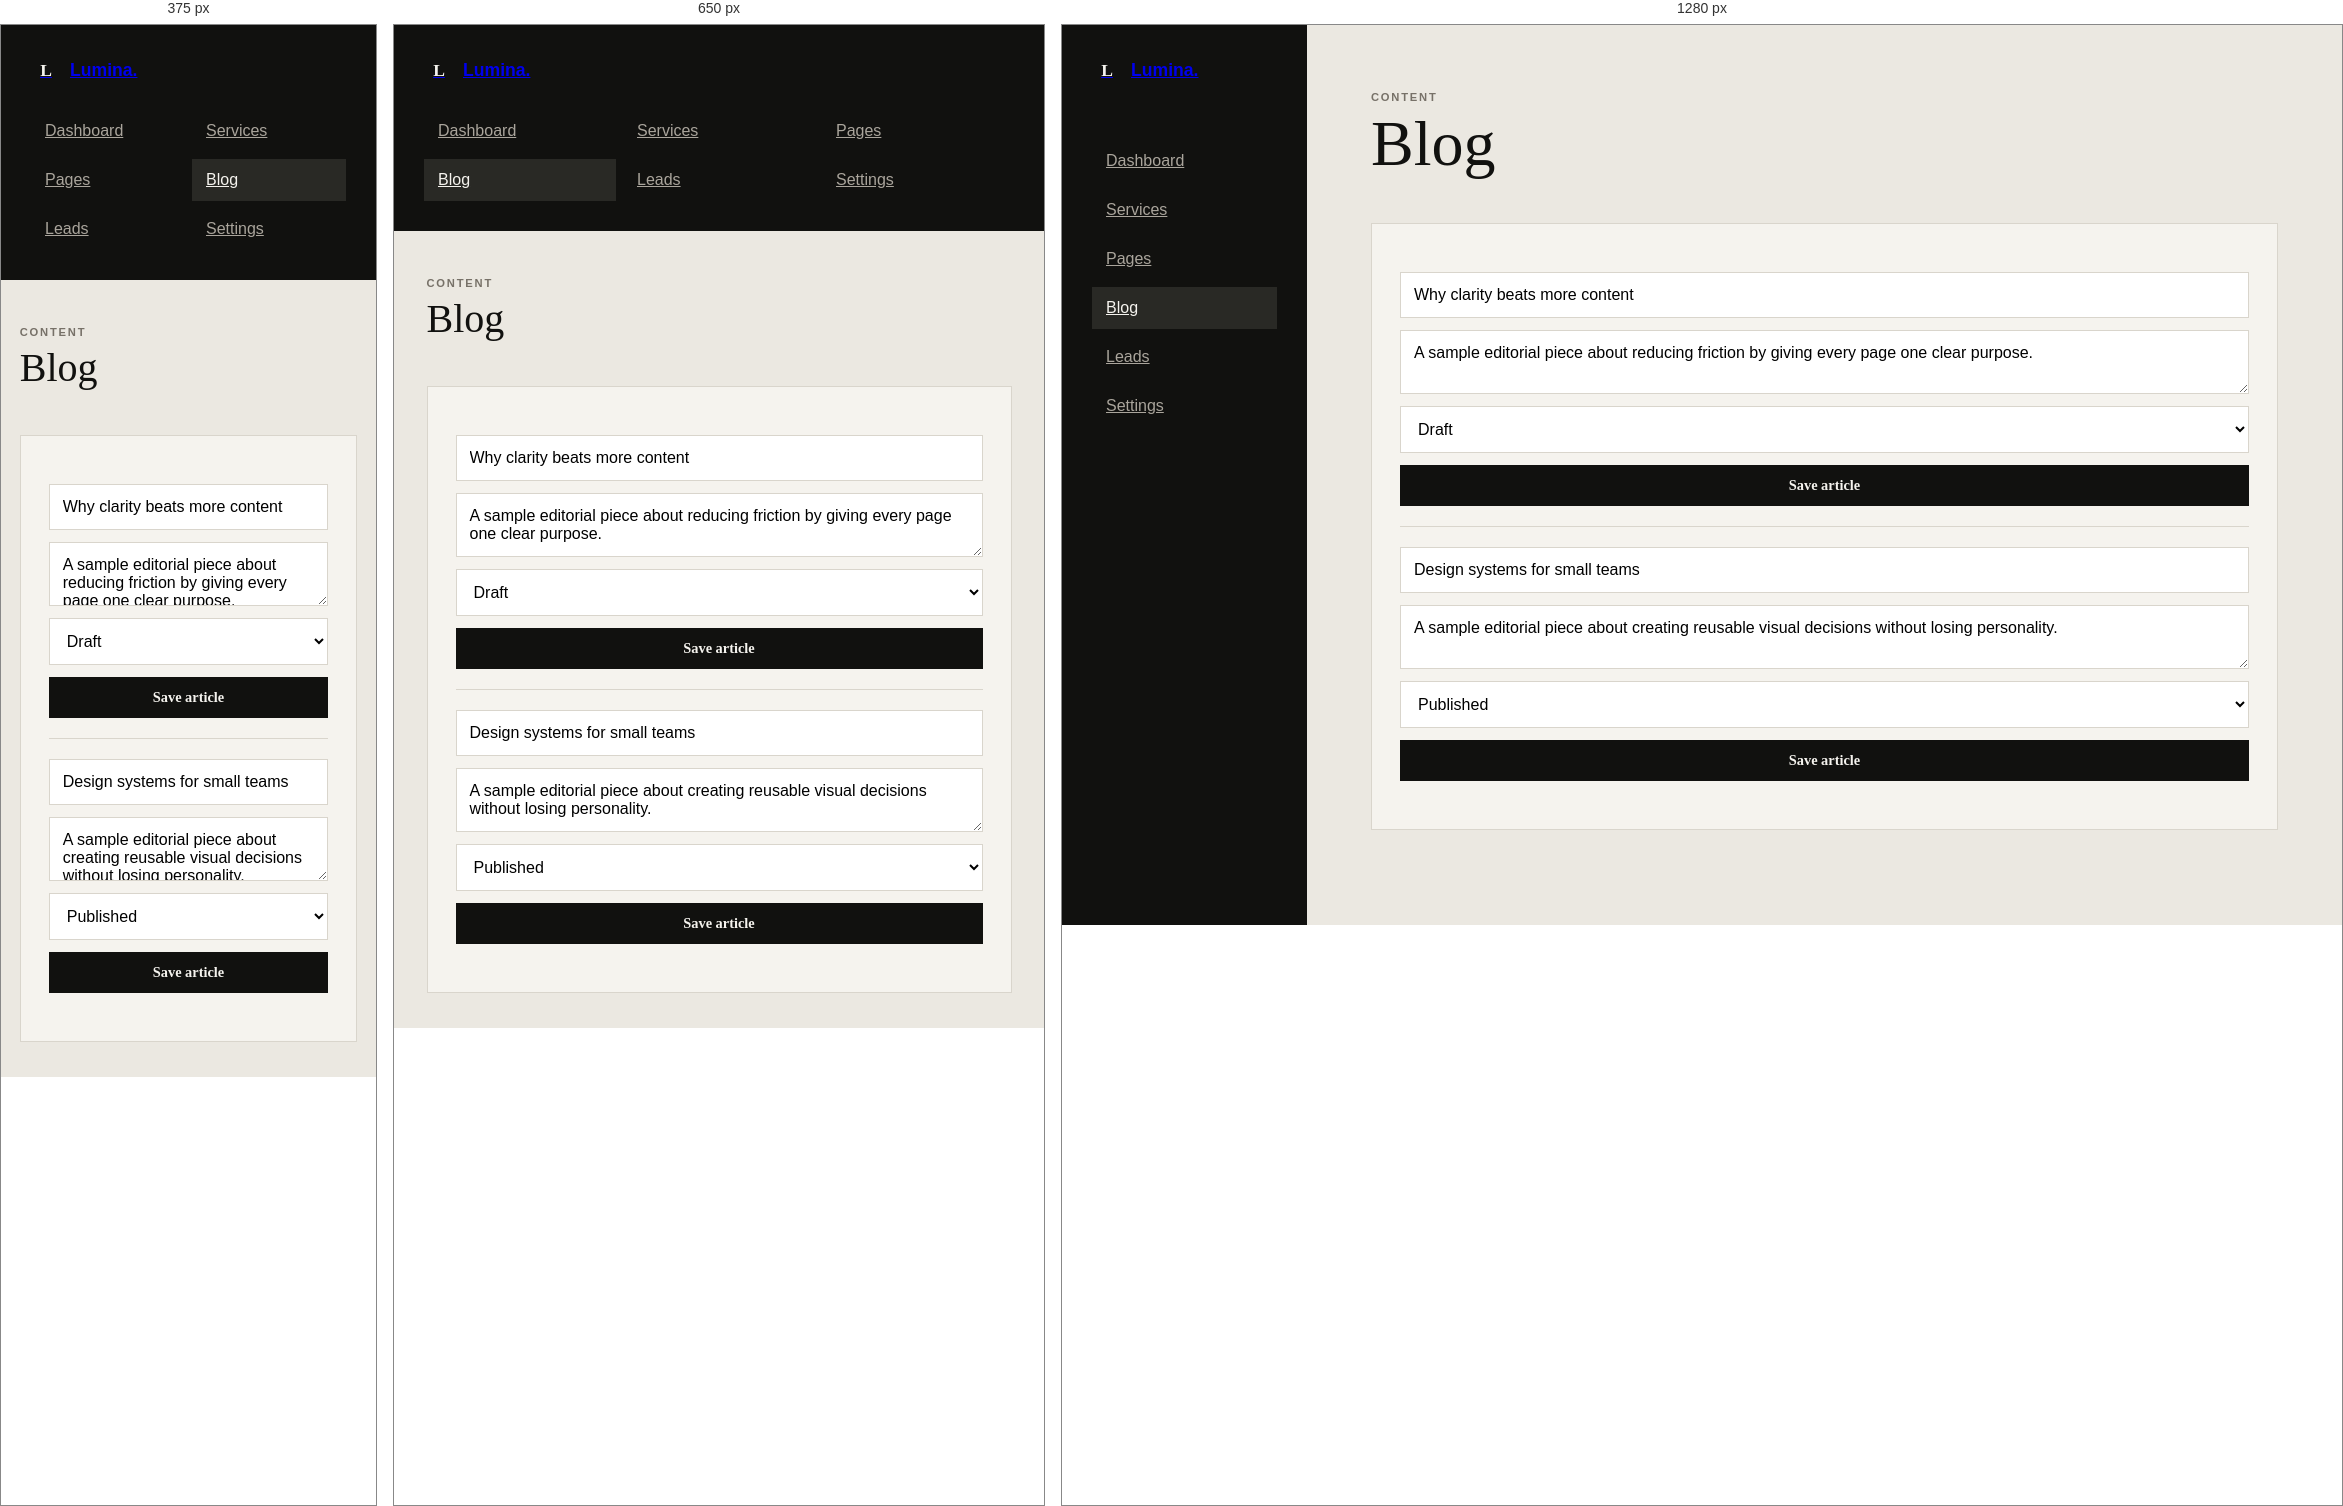
Rendered at 375 px, 650 px and 1280 px, left to right.

<!-- file: blog.html -->
<!doctype html><html><head><meta charset="UTF-8"><meta name="viewport" content="width=device-width,initial-scale=1"><title>Blog — Lumina CMS</title><link rel="stylesheet" href="../css/admin.css"></head><body><aside class="sidebar"><a class="brand" href="../index.html"><span class="brand-mark">L</span>Lumina.</a><nav><a href="index.html">Dashboard</a><a href="services.html">Services</a><a href="pages.html">Pages</a><a class="active" href="blog.html">Blog</a><a href="leads.html">Leads</a><a href="settings.html">Settings</a></nav></aside><main class="admin-main"><header class="admin-top"><div><p class="eyebrow">CONTENT</p><h1>Blog</h1></div></header><section class="panel"><div class="editable"><input value="Why clarity beats more content"><textarea>A sample editorial piece about reducing friction by giving every page one clear purpose.</textarea><select><option>Draft</option><option>Published</option></select><button onclick="saveDemo(this)">Save article</button></div><div class="editable"><input value="Design systems for small teams"><textarea>A sample editorial piece about creating reusable visual decisions without losing personality.</textarea><select><option>Published</option><option>Draft</option></select><button onclick="saveDemo(this)">Save article</button></div></section></main><script src="../js/admin.js"></script></body></html>

/* @media block from admin.css */
@media(max-width:800px){.sidebar{position:relative;width:100%;height:auto}.sidebar nav{grid-template-columns:repeat(3,1fr);margin-top:25px}.back{display:none}.admin-main{margin-left:0;padding:35px 5vw}.stats{grid-template-columns:1fr 1fr}.quick{grid-template-columns:1fr}}

/* @media block from admin.css */
@media(max-width:500px){.sidebar nav{grid-template-columns:1fr 1fr}.stats{grid-template-columns:1fr}.table-row{grid-template-columns:1fr}.admin-top{align-items:start;gap:15px;flex-direction:column}}